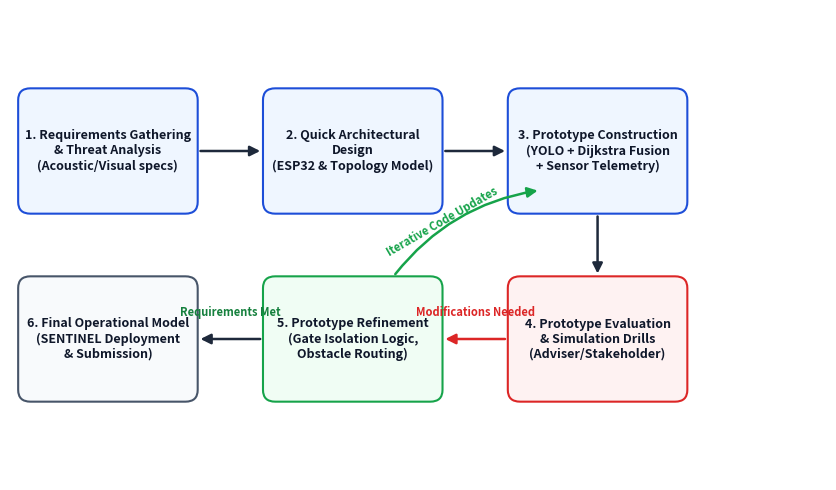
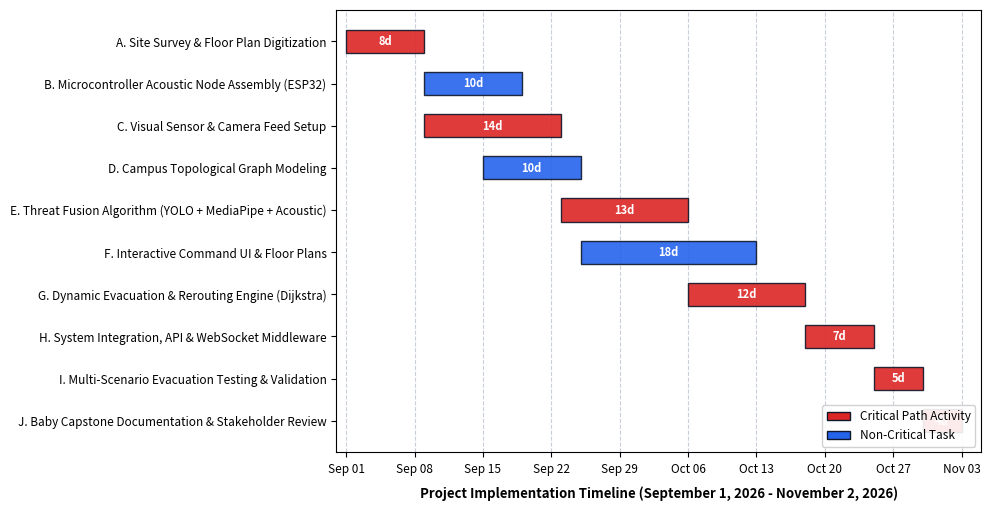
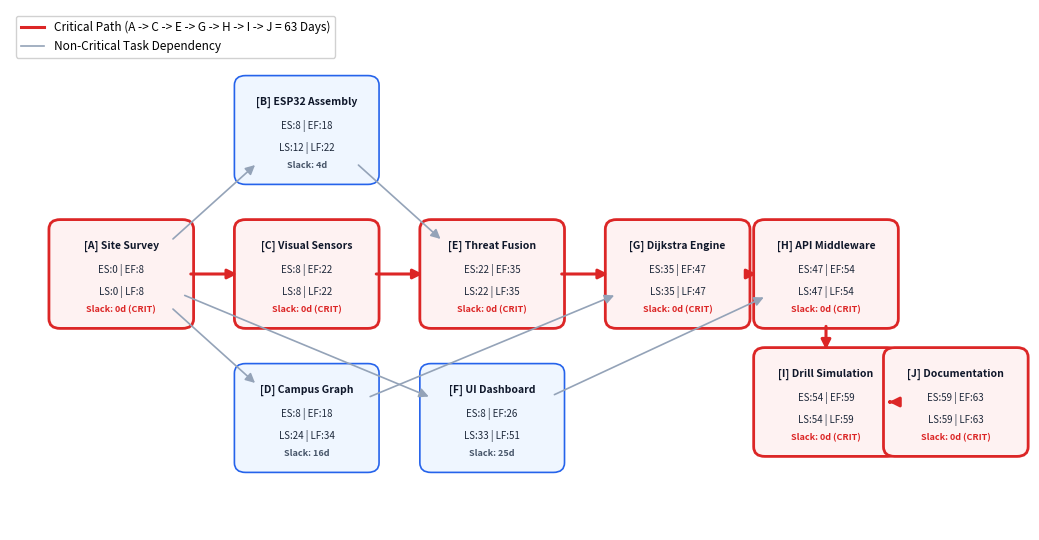
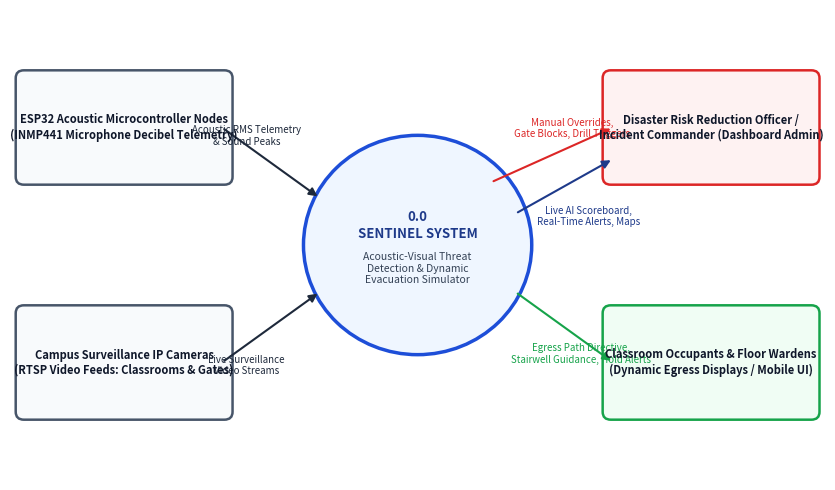
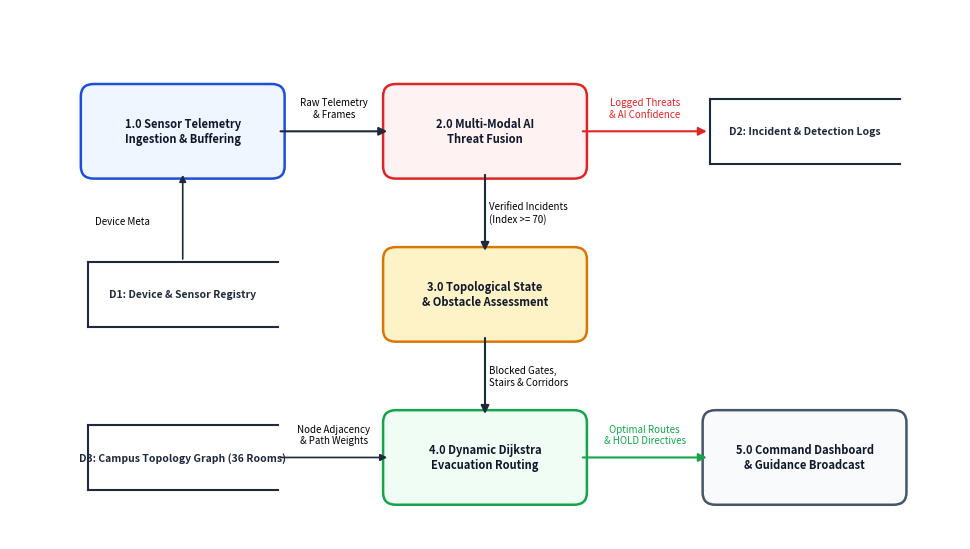
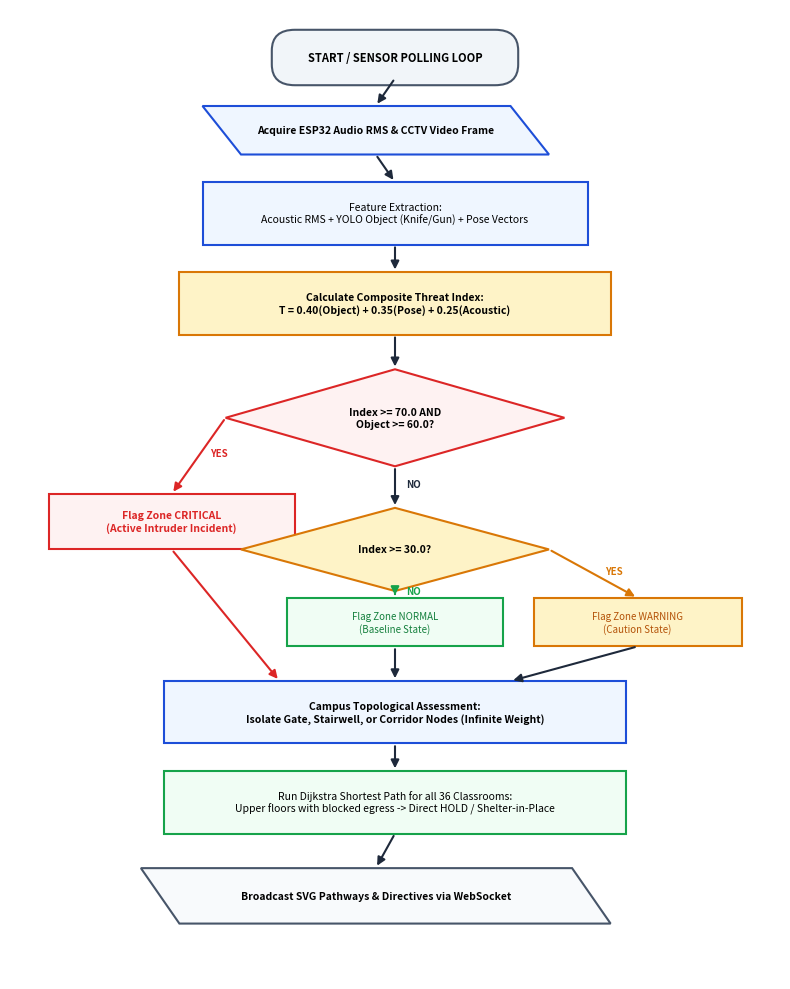
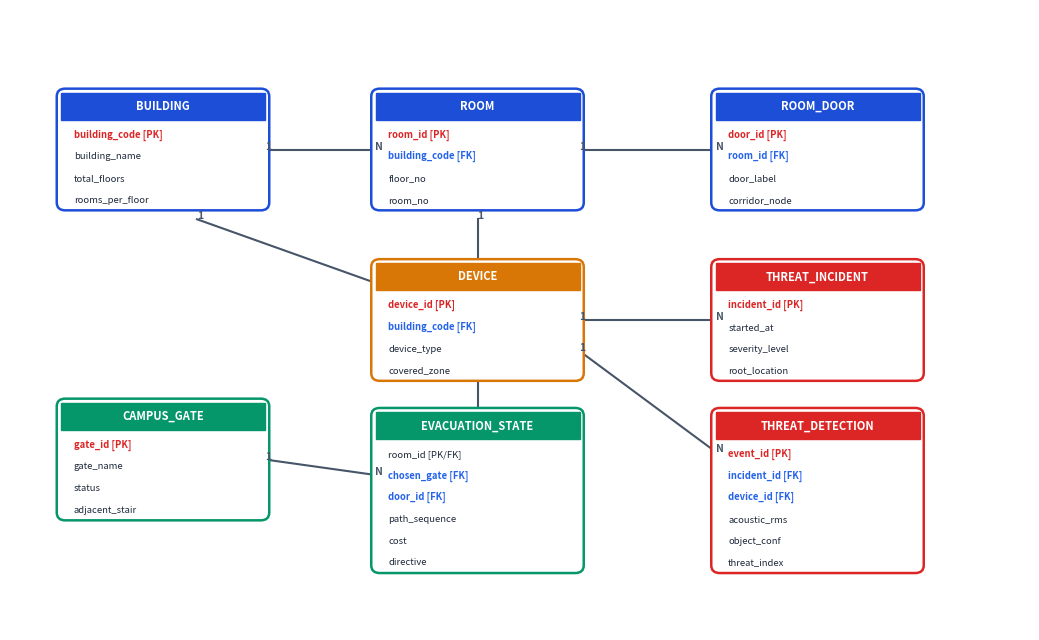
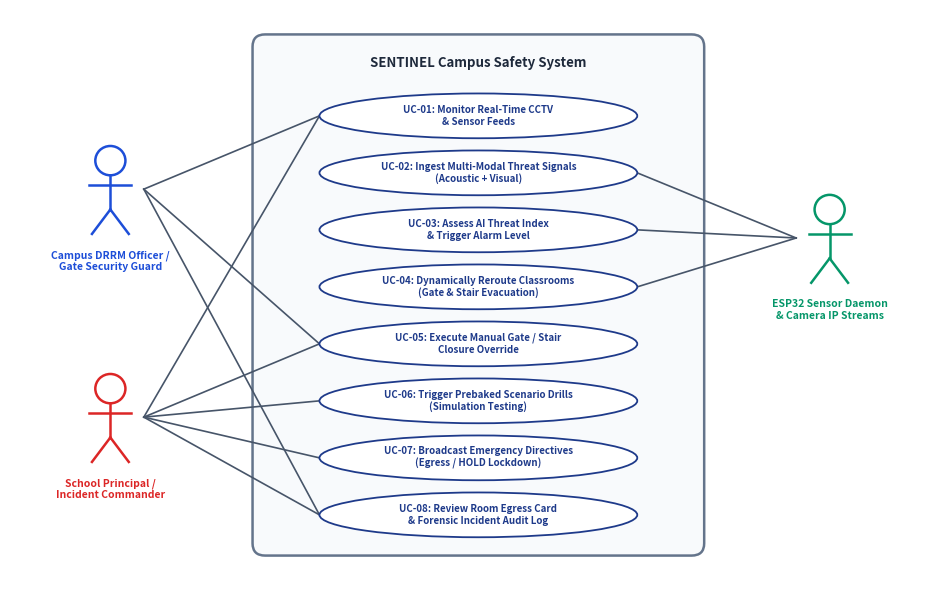

These figures' Python source, in order:
import os
import tempfile

# Set non-interactive backend and writable cache directory for matplotlib
os.environ['MPLCONFIGDIR'] = tempfile.mkdtemp()
import matplotlib
matplotlib.use('Agg')
import matplotlib.pyplot as plt
import matplotlib.patches as patches
import matplotlib.lines as mlines
from datetime import datetime, timedelta
import numpy as np

os.makedirs('doc_figures', exist_ok=True)

# ---------------------------------------------------------------------------
# Figure 1: SDLC Prototyping Model
# ---------------------------------------------------------------------------
def generate_sdlc():
    fig, ax = plt.subplots(figsize=(8.5, 5.0), dpi=300)
    ax.set_xlim(0, 10)
    ax.set_ylim(0, 6)
    ax.axis('off')

    # Color palette
    box_color = '#eff6ff'
    border_color = '#1d4ed8'
    text_color = '#0f172a'
    highlight_color = '#f0fdf4'
    highlight_border = '#16a34a'

    stages = [
        (1.2, 4.2, "1. Requirements Gathering\n& Threat Analysis\n(Acoustic/Visual specs)", box_color, border_color),
        (4.2, 4.2, "2. Quick Architectural\nDesign\n(ESP32 & Topology Model)", box_color, border_color),
        (7.2, 4.2, "3. Prototype Construction\n(YOLO + Dijkstra Fusion\n+ Sensor Telemetry)", box_color, border_color),
        (7.2, 1.8, "4. Prototype Evaluation\n& Simulation Drills\n(Adviser/Stakeholder)", '#fef2f2', '#dc2626'),
        (4.2, 1.8, "5. Prototype Refinement\n(Gate Isolation Logic,\nObstacle Routing)", highlight_color, highlight_border),
        (1.2, 1.8, "6. Final Operational Model\n(SENTINEL Deployment\n& Submission)", '#f8fafc', '#475569')
    ]

    for x, y, text, bg, border in stages:
        rect = patches.FancyBboxPatch((x - 1.0, y - 0.7), 2.0, 1.4,
                                      boxstyle="round,pad=0.1,rounding_size=0.15",
                                      facecolor=bg, edgecolor=border, linewidth=1.5, zorder=2)
        ax.add_patch(rect)
        ax.text(x, y, text, ha='center', va='center', fontsize=9, fontweight='bold', color=text_color, zorder=3)

    # Forward arrows
    ax.annotate('', xy=(3.1, 4.2), xytext=(2.3, 4.2),
                arrowprops=dict(arrowstyle="-|>", color='#1e293b', lw=1.8, mutation_scale=15))
    ax.annotate('', xy=(6.1, 4.2), xytext=(5.3, 4.2),
                arrowprops=dict(arrowstyle="-|>", color='#1e293b', lw=1.8, mutation_scale=15))
    ax.annotate('', xy=(7.2, 2.6), xytext=(7.2, 3.4),
                arrowprops=dict(arrowstyle="-|>", color='#1e293b', lw=1.8, mutation_scale=15))
    
    # Feedback loop: Evaluation -> Refinement
    ax.annotate('', xy=(5.3, 1.8), xytext=(6.1, 1.8),
                arrowprops=dict(arrowstyle="-|>", color='#dc2626', lw=1.8, mutation_scale=15))
    ax.text(5.7, 2.05, "Modifications Needed", ha='center', va='bottom', fontsize=8, color='#dc2626', fontweight='bold')

    # Refinement -> Construction loop
    ax.annotate('', xy=(6.5, 3.7), xytext=(4.7, 2.6),
                arrowprops=dict(arrowstyle="-|>", color='#16a34a', lw=1.8, mutation_scale=15, connectionstyle="arc3,rad=-0.2"))
    ax.text(5.3, 3.3, "Iterative Code Updates", ha='center', va='center', fontsize=8, color='#16a34a', fontweight='bold', rotation=30)

    # Evaluation -> Final Deployment
    ax.annotate('', xy=(2.3, 1.8), xytext=(3.1, 1.8),
                arrowprops=dict(arrowstyle="-|>", color='#1e293b', lw=1.8, mutation_scale=15))
    ax.text(2.7, 2.05, "Requirements Met", ha='center', va='bottom', fontsize=8, color='#15803d', fontweight='bold')

    plt.tight_layout()
    plt.savefig('doc_figures/fig_sdlc.png', dpi=300, bbox_inches='tight')
    plt.close()
    print("Generated fig_sdlc.png")

# ---------------------------------------------------------------------------
# Figure 2: Gantt Chart
# ---------------------------------------------------------------------------
def generate_gantt():
    fig, ax = plt.subplots(figsize=(10.0, 5.2), dpi=300)

    tasks = [
        ("A. Site Survey & Floor Plan Digitization", datetime(2026, 9, 1), 8, True),
        ("B. Microcontroller Acoustic Node Assembly (ESP32)", datetime(2026, 9, 9), 10, False),
        ("C. Visual Sensor & Camera Feed Setup", datetime(2026, 9, 9), 14, True),
        ("D. Campus Topological Graph Modeling", datetime(2026, 9, 15), 10, False),
        ("E. Threat Fusion Algorithm (YOLO + MediaPipe + Acoustic)", datetime(2026, 9, 23), 13, True),
        ("F. Interactive Command UI & Floor Plans", datetime(2026, 9, 25), 18, False),
        ("G. Dynamic Evacuation & Rerouting Engine (Dijkstra)", datetime(2026, 10, 6), 12, True),
        ("H. System Integration, API & WebSocket Middleware", datetime(2026, 10, 18), 7, True),
        ("I. Multi-Scenario Evacuation Testing & Validation", datetime(2026, 10, 25), 5, True),
        ("J. Baby Capstone Documentation & Stakeholder Review", datetime(2026, 10, 30), 4, True),
    ]

    y_pos = np.arange(len(tasks))
    start_base = datetime(2026, 9, 1)

    for i, (task, start_dt, duration, is_crit) in enumerate(reversed(tasks)):
        offset_days = (start_dt - start_base).days
        color = '#dc2626' if is_crit else '#2563eb'
        bar = ax.barh(i, duration, left=offset_days, height=0.55, align='center',
                      color=color, edgecolor='#0f172a', alpha=0.9, zorder=3)
        # Text label of duration
        ax.text(offset_days + duration / 2, i, f"{duration}d",
                ha='center', va='center', color='white', fontweight='bold', fontsize=8, zorder=4)

    task_labels = [t[0] for t in reversed(tasks)]
    ax.set_yticks(y_pos)
    ax.set_yticklabels(task_labels, fontsize=8.5, fontweight='medium')

    # Date formatting on X axis
    tick_offsets = [0, 7, 14, 21, 28, 35, 42, 49, 56, 63]
    tick_dates = [start_base + timedelta(days=d) for d in tick_offsets]
    tick_labels = [d.strftime('%b %d') for d in tick_dates]
    ax.set_xticks(tick_offsets)
    ax.set_xticklabels(tick_labels, fontsize=8.5)

    ax.set_xlabel('Project Implementation Timeline (September 1, 2026 - November 2, 2026)', fontsize=9.5, fontweight='bold', labelpad=8)
    ax.set_xlim(-1, 65)
    ax.grid(axis='x', linestyle='--', alpha=0.5, color='#94a3b8', zorder=1)

    # Custom legend
    crit_patch = patches.Patch(facecolor='#dc2626', edgecolor='#0f172a', label='Critical Path Activity')
    non_crit_patch = patches.Patch(facecolor='#2563eb', edgecolor='#0f172a', label='Non-Critical Task')
    ax.legend(handles=[crit_patch, non_crit_patch], loc='lower right', framealpha=0.9, fontsize=8.5)

    plt.tight_layout()
    plt.savefig('doc_figures/fig_gantt.png', dpi=300, bbox_inches='tight')
    plt.close()
    print("Generated fig_gantt.png")

# ---------------------------------------------------------------------------
# Figure 3: PERT Network Chart
# ---------------------------------------------------------------------------
def generate_pert():
    fig, ax = plt.subplots(figsize=(10.5, 5.5), dpi=300)
    ax.set_xlim(0, 11)
    ax.set_ylim(0, 6.5)
    ax.axis('off')

    # Node data: (ID, Name, ES, EF, LS, LF, Slack, is_crit, x, y)
    nodes = [
        ("A", "Site Survey", 0, 8, 0, 8, 0, True, 1.2, 3.2),
        ("B", "ESP32 Assembly", 8, 18, 12, 22, 4, False, 3.2, 5.0),
        ("C", "Visual Sensors", 8, 22, 8, 22, 0, True, 3.2, 3.2),
        ("D", "Campus Graph", 8, 18, 24, 34, 16, False, 3.2, 1.4),
        ("E", "Threat Fusion", 22, 35, 22, 35, 0, True, 5.2, 3.2),
        ("F", "UI Dashboard", 8, 26, 33, 51, 25, False, 5.2, 1.4),
        ("G", "Dijkstra Engine", 35, 47, 35, 47, 0, True, 7.2, 3.2),
        ("H", "API Middleware", 47, 54, 47, 54, 0, True, 8.8, 3.2),
        ("I", "Drill Simulation", 54, 59, 54, 59, 0, True, 8.8, 1.6),
        ("J", "Documentation", 59, 63, 59, 63, 0, True, 10.2, 1.6)
    ]

    for nid, name, es, ef, ls, lf, slk, is_crit, x, y in nodes:
        border_col = '#dc2626' if is_crit else '#2563eb'
        bg_col = '#fef2f2' if is_crit else '#eff6ff'
        rect = patches.FancyBboxPatch((x - 0.7, y - 0.6), 1.4, 1.2,
                                      boxstyle="round,pad=0.08,rounding_size=0.12",
                                      facecolor=bg_col, edgecolor=border_col, linewidth=2.0 if is_crit else 1.2, zorder=3)
        ax.add_patch(rect)
        # Node text
        ax.text(x, y + 0.35, f"[{nid}] {name}", ha='center', va='center', fontsize=7.5, fontweight='bold', color='#0f172a', zorder=4)
        ax.text(x, y + 0.05, f"ES:{es} | EF:{ef}", ha='center', va='center', fontsize=7, color='#1e293b', zorder=4)
        ax.text(x, y - 0.22, f"LS:{ls} | LF:{lf}", ha='center', va='center', fontsize=7, color='#1e293b', zorder=4)
        slack_text = f"Slack: {slk}d (CRIT)" if is_crit else f"Slack: {slk}d"
        ax.text(x, y - 0.45, slack_text, ha='center', va='center', fontsize=6.5,
                fontweight='bold', color='#dc2626' if is_crit else '#475569', zorder=4)

    # Connections
    edges = [
        ("A", "B", False), ("A", "C", True), ("A", "D", False), ("A", "F", False),
        ("B", "E", False), ("C", "E", True),
        ("D", "G", False), ("E", "G", True),
        ("G", "H", True), ("F", "H", False),
        ("H", "I", True), ("I", "J", True)
    ]

    pos_dict = {n[0]: (n[8], n[9]) for n in nodes}

    for u, v, is_crit in edges:
        x1, y1 = pos_dict[u]
        x2, y2 = pos_dict[v]
        dx, dy = x2 - x1, y2 - y1
        dist = np.sqrt(dx*dx + dy*dy)
        ux, uy = dx / dist, dy / dist
        start_x, start_y = x1 + ux * 0.72, y1 + uy * 0.62
        end_x, end_y = x2 - ux * 0.72, y2 - uy * 0.62

        col = '#dc2626' if is_crit else '#94a3b8'
        lw = 2.2 if is_crit else 1.2
        ax.annotate('', xy=(end_x, end_y), xytext=(start_x, start_y),
                    arrowprops=dict(arrowstyle="-|>", color=col, lw=lw, mutation_scale=14, zorder=2))

    # Legend
    crit_line = mlines.Line2D([], [], color='#dc2626', lw=2.2, label='Critical Path (A -> C -> E -> G -> H -> I -> J = 63 Days)')
    non_crit = mlines.Line2D([], [], color='#94a3b8', lw=1.2, label='Non-Critical Task Dependency')
    ax.legend(handles=[crit_line, non_crit], loc='upper left', framealpha=0.9, fontsize=8.5)

    plt.tight_layout()
    plt.savefig('doc_figures/fig_pert.png', dpi=300, bbox_inches='tight')
    plt.close()
    print("Generated fig_pert.png")

# ---------------------------------------------------------------------------
# Figure 4: System Context Diagram (Level 0 DFD)
# ---------------------------------------------------------------------------
def generate_context():
    fig, ax = plt.subplots(figsize=(8.8, 5.0), dpi=300)
    ax.set_xlim(0, 10)
    ax.set_ylim(0, 6)
    ax.axis('off')

    # Central System
    center_circle = patches.Circle((5.0, 3.0), 1.4, facecolor='#eff6ff', edgecolor='#1d4ed8', linewidth=2.5, zorder=3)
    ax.add_patch(center_circle)
    ax.text(5.0, 3.25, "0.0\nSENTINEL SYSTEM", ha='center', va='center', fontsize=9.5, fontweight='bold', color='#1e3a8a', zorder=4)
    ax.text(5.0, 2.7, "Acoustic-Visual Threat\nDetection & Dynamic\nEvacuation Simulator", ha='center', va='center', fontsize=7.5, color='#334155', zorder=4)

    # External Entities
    entities = [
        (1.4, 4.5, "ESP32 Acoustic Microcontroller Nodes\n(INMP441 Microphone Decibel Telemetry)", '#f8fafc', '#475569'),
        (1.4, 1.5, "Campus Surveillance IP Cameras\n(RTSP Video Feeds: Classrooms & Gates)", '#f8fafc', '#475569'),
        (8.6, 4.5, "Disaster Risk Reduction Officer /\nIncident Commander (Dashboard Admin)", '#fef2f2', '#dc2626'),
        (8.6, 1.5, "Classroom Occupants & Floor Wardens\n(Dynamic Egress Displays / Mobile UI)", '#f0fdf4', '#16a34a')
    ]

    for x, y, label, bg, border in entities:
        box = patches.FancyBboxPatch((x - 1.25, y - 0.65), 2.5, 1.3,
                                     boxstyle="round,pad=0.08,rounding_size=0.1",
                                     facecolor=bg, edgecolor=border, linewidth=1.8, zorder=3)
        ax.add_patch(box)
        ax.text(x, y, label, ha='center', va='center', fontsize=8, fontweight='bold', color='#0f172a', zorder=4)

    # Inflow arrows
    # ESP32 -> System
    ax.annotate('', xy=(3.8, 3.6), xytext=(2.6, 4.5),
                arrowprops=dict(arrowstyle="-|>", color='#1e293b', lw=1.5, mutation_scale=12))
    ax.text(2.9, 4.25, "Acoustic RMS Telemetry\n& Sound Peaks", ha='center', va='bottom', fontsize=7, color='#1e293b')

    # Camera -> System
    ax.annotate('', xy=(3.8, 2.4), xytext=(2.6, 1.5),
                arrowprops=dict(arrowstyle="-|>", color='#1e293b', lw=1.5, mutation_scale=12))
    ax.text(2.9, 1.6, "Live Surveillance\nVideo Streams", ha='center', va='top', fontsize=7, color='#1e293b')

    # Admin <-> System
    ax.annotate('', xy=(5.9, 3.8), xytext=(7.4, 4.5),
                arrowprops=dict(arrowstyle="<|-", color='#dc2626', lw=1.5, mutation_scale=12))
    ax.text(6.9, 4.35, "Manual Overrides,\nGate Blocks, Drill Triggers", ha='center', va='bottom', fontsize=7, color='#dc2626')

    ax.annotate('', xy=(7.4, 4.1), xytext=(6.2, 3.4),
                arrowprops=dict(arrowstyle="-|>", color='#1e3a8a', lw=1.5, mutation_scale=12))
    ax.text(7.1, 3.5, "Live AI Scoreboard,\nReal-Time Alerts, Maps", ha='center', va='top', fontsize=7, color='#1e3a8a')

    # System -> Occupants
    ax.annotate('', xy=(7.4, 1.5), xytext=(6.2, 2.4),
                arrowprops=dict(arrowstyle="-|>", color='#16a34a', lw=1.5, mutation_scale=12))
    ax.text(7.0, 1.75, "Egress Path Directive,\nStairwell Guidance, Hold Alerts", ha='center', va='top', fontsize=7, color='#16a34a')

    plt.tight_layout()
    plt.savefig('doc_figures/fig_context.png', dpi=300, bbox_inches='tight')
    plt.close()
    print("Generated fig_context.png")

# ---------------------------------------------------------------------------
# Figure 5: Data Flow Diagram Level 1 (DFD Level 1)
# ---------------------------------------------------------------------------
def generate_dfd1():
    fig, ax = plt.subplots(figsize=(9.8, 5.6), dpi=300)
    ax.set_xlim(0, 11)
    ax.set_ylim(0, 6.5)
    ax.axis('off')

    # Processes
    procs = [
        (2.0, 5.0, "1.0 Sensor Telemetry\nIngestion & Buffering", '#eff6ff', '#1d4ed8'),
        (5.5, 5.0, "2.0 Multi-Modal AI\nThreat Fusion", '#fef2f2', '#dc2626'),
        (5.5, 3.0, "3.0 Topological State\n& Obstacle Assessment", '#fef3c7', '#d97706'),
        (5.5, 1.0, "4.0 Dynamic Dijkstra\nEvacuation Routing", '#f0fdf4', '#16a34a'),
        (9.2, 1.0, "5.0 Command Dashboard\n& Guidance Broadcast", '#f8fafc', '#475569')
    ]

    for x, y, label, bg, border in procs:
        rect = patches.FancyBboxPatch((x - 1.1, y - 0.5), 2.2, 1.0,
                                      boxstyle="round,pad=0.08,rounding_size=0.15",
                                      facecolor=bg, edgecolor=border, linewidth=1.8, zorder=3)
        ax.add_patch(rect)
        ax.text(x, y, label, ha='center', va='center', fontsize=8, fontweight='bold', color='#0f172a', zorder=4)

    # Data stores
    stores = [
        (2.0, 3.0, "D1: Device & Sensor Registry"),
        (9.2, 5.0, "D2: Incident & Detection Logs"),
        (2.0, 1.0, "D3: Campus Topology Graph (36 Rooms)")
    ]

    for x, y, label in stores:
        # Open ended rectangle for DFD data store
        ax.plot([x - 1.1, x + 1.1], [y + 0.4, y + 0.4], color='#1e293b', lw=1.5, zorder=3)
        ax.plot([x - 1.1, x + 1.1], [y - 0.4, y - 0.4], color='#1e293b', lw=1.5, zorder=3)
        ax.plot([x - 1.1, x - 1.1], [y - 0.4, y + 0.4], color='#1e293b', lw=1.5, zorder=3)
        ax.text(x, y, label, ha='center', va='center', fontsize=7.5, fontweight='bold', color='#1e293b', zorder=4)

    # Flow arrows
    # 1.0 -> 2.0
    ax.annotate('', xy=(4.4, 5.0), xytext=(3.1, 5.0),
                arrowprops=dict(arrowstyle="-|>", color='#1e293b', lw=1.5, mutation_scale=12))
    ax.text(3.75, 5.15, "Raw Telemetry\n& Frames", ha='center', va='bottom', fontsize=7)

    # D1 -> 1.0
    ax.annotate('', xy=(2.0, 4.5), xytext=(2.0, 3.4),
                arrowprops=dict(arrowstyle="-|>", color='#1e293b', lw=1.2, mutation_scale=10))
    ax.text(1.3, 3.9, "Device Meta", ha='center', va='center', fontsize=7)

    # 2.0 -> D2
    ax.annotate('', xy=(8.1, 5.0), xytext=(6.6, 5.0),
                arrowprops=dict(arrowstyle="-|>", color='#dc2626', lw=1.5, mutation_scale=12))
    ax.text(7.35, 5.15, "Logged Threats\n& AI Confidence", ha='center', va='bottom', fontsize=7, color='#dc2626')

    # 2.0 -> 3.0
    ax.annotate('', xy=(5.5, 3.5), xytext=(5.5, 4.5),
                arrowprops=dict(arrowstyle="-|>", color='#1e293b', lw=1.5, mutation_scale=12))
    ax.text(5.55, 4.0, "Verified Incidents\n(Index >= 70)", ha='left', va='center', fontsize=7)

    # 3.0 -> 4.0
    ax.annotate('', xy=(5.5, 1.5), xytext=(5.5, 2.5),
                arrowprops=dict(arrowstyle="-|>", color='#1e293b', lw=1.5, mutation_scale=12))
    ax.text(5.55, 2.0, "Blocked Gates,\nStairs & Corridors", ha='left', va='center', fontsize=7)

    # D3 -> 4.0
    ax.annotate('', xy=(4.4, 1.0), xytext=(3.1, 1.0),
                arrowprops=dict(arrowstyle="-|>", color='#1e293b', lw=1.2, mutation_scale=10))
    ax.text(3.75, 1.15, "Node Adjacency\n& Path Weights", ha='center', va='bottom', fontsize=7)

    # 4.0 -> 5.0
    ax.annotate('', xy=(8.1, 1.0), xytext=(6.6, 1.0),
                arrowprops=dict(arrowstyle="-|>", color='#16a34a', lw=1.5, mutation_scale=12))
    ax.text(7.35, 1.15, "Optimal Routes\n& HOLD Directives", ha='center', va='bottom', fontsize=7, color='#16a34a')

    plt.tight_layout()
    plt.savefig('doc_figures/fig_dfd1.png', dpi=300, bbox_inches='tight')
    plt.close()
    print("Generated fig_dfd1.png")

# ---------------------------------------------------------------------------
# Figure 6: System Operational Flowchart
# ---------------------------------------------------------------------------
def generate_flowchart():
    fig, ax = plt.subplots(figsize=(8.0, 10.0), dpi=300)
    ax.set_xlim(0, 10)
    ax.set_ylim(0, 14)
    ax.axis('off')

    # Start
    start = patches.FancyBboxPatch((3.5, 13.0), 3.0, 0.6, boxstyle="round,pad=0.1,rounding_size=0.3",
                                  facecolor='#f1f5f9', edgecolor='#475569', lw=1.5)
    ax.add_patch(start)
    ax.text(5.0, 13.3, "START / SENSOR POLLING LOOP", ha='center', va='center', fontsize=8, fontweight='bold')

    # Step 1: Input
    step1 = patches.Polygon([[3.0, 11.9], [7.0, 11.9], [6.5, 12.6], [2.5, 12.6]],
                            facecolor='#eff6ff', edgecolor='#1d4ed8', lw=1.5)
    ax.add_patch(step1)
    ax.text(4.75, 12.25, "Acquire ESP32 Audio RMS & CCTV Video Frame", ha='center', va='center', fontsize=7.5, fontweight='bold')

    # Step 2: Feature Extraction
    step2 = patches.Rectangle((2.5, 10.6), 5.0, 0.9, facecolor='#eff6ff', edgecolor='#1d4ed8', lw=1.5)
    ax.add_patch(step2)
    ax.text(5.0, 11.05, "Feature Extraction:\nAcoustic RMS + YOLO Object (Knife/Gun) + Pose Vectors", ha='center', va='center', fontsize=7.5)

    # Step 3: Compute Formula
    step3 = patches.Rectangle((2.2, 9.3), 5.6, 0.9, facecolor='#fef3c7', edgecolor='#d97706', lw=1.5)
    ax.add_patch(step3)
    ax.text(5.0, 9.75, "Calculate Composite Threat Index:\nT = 0.40(Object) + 0.35(Pose) + 0.25(Acoustic)", ha='center', va='center', fontsize=7.5, fontweight='bold')

    # Step 4: Decision 1
    d1 = patches.Polygon([[5.0, 8.8], [7.2, 8.1], [5.0, 7.4], [2.8, 8.1]],
                         facecolor='#fef2f2', edgecolor='#dc2626', lw=1.5)
    ax.add_patch(d1)
    ax.text(5.0, 8.1, "Index >= 70.0 AND\nObject >= 60.0?", ha='center', va='center', fontsize=7.5, fontweight='bold')

    # Critical path
    crit_box = patches.Rectangle((0.5, 6.2), 3.2, 0.8, facecolor='#fef2f2', edgecolor='#dc2626', lw=1.5)
    ax.add_patch(crit_box)
    ax.text(2.1, 6.6, "Flag Zone CRITICAL\n(Active Intruder Incident)", ha='center', va='center', fontsize=7.5, fontweight='bold', color='#dc2626')

    # Warning Decision
    d2 = patches.Polygon([[5.0, 6.8], [7.0, 6.2], [5.0, 5.6], [3.0, 6.2]],
                         facecolor='#fef3c7', edgecolor='#d97706', lw=1.5)
    ax.add_patch(d2)
    ax.text(5.0, 6.2, "Index >= 30.0?", ha='center', va='center', fontsize=7.5, fontweight='bold')

    warn_box = patches.Rectangle((6.8, 4.8), 2.7, 0.7, facecolor='#fef3c7', edgecolor='#d97706', lw=1.5)
    ax.add_patch(warn_box)
    ax.text(8.15, 5.15, "Flag Zone WARNING\n(Caution State)", ha='center', va='center', fontsize=7, color='#b45309')

    norm_box = patches.Rectangle((3.6, 4.8), 2.8, 0.7, facecolor='#f0fdf4', edgecolor='#16a34a', lw=1.5)
    ax.add_patch(norm_box)
    ax.text(5.0, 5.15, "Flag Zone NORMAL\n(Baseline State)", ha='center', va='center', fontsize=7, color='#15803d')

    # Graph Evaluation
    step5 = patches.Rectangle((2.0, 3.4), 6.0, 0.9, facecolor='#eff6ff', edgecolor='#1d4ed8', lw=1.5)
    ax.add_patch(step5)
    ax.text(5.0, 3.85, "Campus Topological Assessment:\nIsolate Gate, Stairwell, or Corridor Nodes (Infinite Weight)", ha='center', va='center', fontsize=7.5, fontweight='bold')

    # Dijkstra Execution
    step6 = patches.Rectangle((2.0, 2.1), 6.0, 0.9, facecolor='#f0fdf4', edgecolor='#16a34a', lw=1.5)
    ax.add_patch(step6)
    ax.text(5.0, 2.55, "Run Dijkstra Shortest Path for all 36 Classrooms:\nUpper floors with blocked egress -> Direct HOLD / Shelter-in-Place", ha='center', va='center', fontsize=7.5)

    # Output broadcast
    step7 = patches.Polygon([[2.2, 0.8], [7.8, 0.8], [7.3, 1.6], [1.7, 1.6]],
                            facecolor='#f8fafc', edgecolor='#475569', lw=1.5)
    ax.add_patch(step7)
    ax.text(4.75, 1.2, "Broadcast SVG Pathways & Directives via WebSocket", ha='center', va='center', fontsize=7.5, fontweight='bold')

    # Connecting Arrows
    def arrow(x1, y1, x2, y2, label=None, color='#1e293b'):
        ax.annotate('', xy=(x2, y2), xytext=(x1, y1),
                    arrowprops=dict(arrowstyle="-|>", color=color, lw=1.5, mutation_scale=12))
        if label:
            mx, my = (x1 + x2)/2, (y1 + y2)/2
            ax.text(mx + 0.15, my, label, fontsize=7, fontweight='bold', color=color)

    arrow(5.0, 13.0, 4.75, 12.6)
    arrow(4.75, 11.9, 5.0, 11.5)
    arrow(5.0, 10.6, 5.0, 10.2)
    arrow(5.0, 9.3, 5.0, 8.8)

    # Decision 1 branches
    arrow(2.8, 8.1, 2.1, 7.0, label="YES", color='#dc2626')
    arrow(5.0, 7.4, 5.0, 6.8, label="NO")

    # Decision 2 branches
    arrow(7.0, 6.2, 8.15, 5.5, label="YES", color='#d97706')
    arrow(5.0, 5.6, 5.0, 5.5, label="NO", color='#16a34a')

    # Merge into step 5
    arrow(2.1, 6.2, 3.5, 4.3, color='#dc2626')
    arrow(5.0, 4.8, 5.0, 4.3)
    arrow(8.15, 4.8, 6.5, 4.3)

    arrow(5.0, 3.4, 5.0, 3.0)
    arrow(5.0, 2.1, 4.75, 1.6)

    plt.tight_layout()
    plt.savefig('doc_figures/fig_flowchart.png', dpi=300, bbox_inches='tight')
    plt.close()
    print("Generated fig_flowchart.png")

# ---------------------------------------------------------------------------
# Figure 7: Entity Relationship Diagram (ERD)
# ---------------------------------------------------------------------------
def generate_erd():
    fig, ax = plt.subplots(figsize=(10.5, 6.5), dpi=300)
    ax.set_xlim(0, 12)
    ax.set_ylim(0, 8)
    ax.axis('off')

    entities = [
        # (name, x, y, fields, border)
        ("BUILDING", 1.8, 6.2, ["building_code [PK]", "building_name", "total_floors", "rooms_per_floor"], '#1d4ed8'),
        ("CAMPUS_GATE", 1.8, 2.2, ["gate_id [PK]", "gate_name", "status", "adjacent_stair"], '#059669'),
        ("ROOM", 5.5, 6.2, ["room_id [PK]", "building_code [FK]", "floor_no", "room_no"], '#1d4ed8'),
        ("ROOM_DOOR", 9.5, 6.2, ["door_id [PK]", "room_id [FK]", "door_label", "corridor_node"], '#1d4ed8'),
        ("DEVICE", 5.5, 4.0, ["device_id [PK]", "building_code [FK]", "device_type", "covered_zone"], '#d97706'),
        ("THREAT_INCIDENT", 9.5, 4.0, ["incident_id [PK]", "started_at", "severity_level", "root_location"], '#dc2626'),
        ("THREAT_DETECTION", 9.5, 1.8, ["event_id [PK]", "incident_id [FK]", "device_id [FK]", "acoustic_rms", "object_conf", "threat_index"], '#dc2626'),
        ("EVACUATION_STATE", 5.5, 1.8, ["room_id [PK/FK]", "chosen_gate [FK]", "door_id [FK]", "path_sequence", "cost", "directive"], '#059669')
    ]

    for name, x, y, fields, border in entities:
        height = 0.35 + len(fields) * 0.28
        width = 2.4
        rect = patches.FancyBboxPatch((x - width/2, y - height/2), width, height,
                                      boxstyle="round,pad=0.05,rounding_size=0.1",
                                      facecolor='#ffffff', edgecolor=border, lw=1.8, zorder=3)
        ax.add_patch(rect)
        # Header banner
        header = patches.Rectangle((x - width/2, y + height/2 - 0.35), width, 0.35,
                                   facecolor=border, edgecolor=border, zorder=4)
        ax.add_patch(header)
        ax.text(x, y + height/2 - 0.18, name, ha='center', va='center', fontsize=8, fontweight='bold', color='white', zorder=5)

        for idx, fld in enumerate(fields):
            fy = y + height/2 - 0.55 - idx * 0.28
            is_pk = "[PK]" in fld
            is_fk = "[FK]" in fld
            col = '#dc2626' if is_pk else ('#2563eb' if is_fk else '#1e293b')
            weight = 'bold' if (is_pk or is_fk) else 'normal'
            ax.text(x - width/2 + 0.15, fy, fld, ha='left', va='center', fontsize=6.8, color=col, fontweight=weight, zorder=5)

    # Relationships Lines with Crow's Foot annotations
    def rel(x1, y1, x2, y2, card1, card2, col='#475569'):
        ax.plot([x1, x2], [y1, y2], color=col, lw=1.5, zorder=2)
        ax.text(x1, y1, card1, fontsize=7.5, fontweight='bold', color=col)
        ax.text(x2, y2, card2, fontsize=7.5, fontweight='bold', color=col)

    rel(3.0, 6.2, 4.3, 6.2, "1", "N")          # BUILDING -> ROOM
    rel(6.7, 6.2, 8.3, 6.2, "1", "N")          # ROOM -> DOOR
    rel(2.2, 5.3, 4.5, 4.4, "1", "N")          # BUILDING -> DEVICE
    rel(6.7, 4.0, 8.3, 4.0, "1", "N")          # INCIDENT -> DETECTION
    rel(6.7, 3.6, 8.3, 2.3, "1", "N")          # DEVICE -> DETECTION
    rel(5.5, 5.3, 5.5, 2.7, "1", "1")          # ROOM -> EVACUATION_STATE
    rel(3.0, 2.2, 4.3, 2.0, "1", "N")          # GATE -> EVACUATION_STATE

    plt.tight_layout()
    plt.savefig('doc_figures/fig_erd.png', dpi=300, bbox_inches='tight')
    plt.close()
    print("Generated fig_erd.png")

# ---------------------------------------------------------------------------
# Figure 8: Use-Case Diagram
# ---------------------------------------------------------------------------
def generate_usecase():
    fig, ax = plt.subplots(figsize=(9.5, 6.0), dpi=300)
    ax.set_xlim(0, 11)
    ax.set_ylim(0, 7)
    ax.axis('off')

    # System boundary box
    sys_rect = patches.FancyBboxPatch((3.0, 0.4), 5.2, 6.2, boxstyle="round,pad=0.1,rounding_size=0.15",
                                      facecolor='#f8fafc', edgecolor='#64748b', lw=1.8, zorder=1)
    ax.add_patch(sys_rect)
    ax.text(5.6, 6.35, "SENTINEL Campus Safety System", ha='center', va='center', fontsize=9.5, fontweight='bold', color='#1e293b')

    # Actors
    def draw_actor(x, y, name, col):
        # Head
        ax.add_patch(patches.Circle((x, y + 0.35), 0.18, facecolor='#ffffff', edgecolor=col, lw=1.8, zorder=3))
        # Body
        ax.plot([x, x], [y + 0.17, y - 0.25], color=col, lw=1.8, zorder=3)
        # Arms
        ax.plot([x - 0.25, x + 0.25], [y + 0.05, y + 0.05], color=col, lw=1.8, zorder=3)
        # Legs
        ax.plot([x, x - 0.22], [y - 0.25, y - 0.55], color=col, lw=1.8, zorder=3)
        ax.plot([x, x + 0.22], [y - 0.25, y - 0.55], color=col, lw=1.8, zorder=3)
        ax.text(x, y - 0.75, name, ha='center', va='top', fontsize=7.5, fontweight='bold', color=col)

    draw_actor(1.2, 4.8, "Campus DRRM Officer /\nGate Security Guard", '#1d4ed8')
    draw_actor(1.2, 2.0, "School Principal /\nIncident Commander", '#dc2626')
    draw_actor(9.8, 4.2, "ESP32 Sensor Daemon\n& Camera IP Streams", '#059669')

    use_cases = [
        (5.6, 5.7, "UC-01: Monitor Real-Time CCTV\n& Sensor Feeds"),
        (5.6, 5.0, "UC-02: Ingest Multi-Modal Threat Signals\n(Acoustic + Visual)"),
        (5.6, 4.3, "UC-03: Assess AI Threat Index\n& Trigger Alarm Level"),
        (5.6, 3.6, "UC-04: Dynamically Reroute Classrooms\n(Gate & Stair Evacuation)"),
        (5.6, 2.9, "UC-05: Execute Manual Gate / Stair\nClosure Override"),
        (5.6, 2.2, "UC-06: Trigger Prebaked Scenario Drills\n(Simulation Testing)"),
        (5.6, 1.5, "UC-07: Broadcast Emergency Directives\n(Egress / HOLD Lockdown)"),
        (5.6, 0.8, "UC-08: Review Room Egress Card\n& Forensic Incident Audit Log")
    ]

    for x, y, label in use_cases:
        ellipse = patches.Ellipse((x, y), 3.8, 0.55, facecolor='#ffffff', edgecolor='#1e3a8a', lw=1.3, zorder=3)
        ax.add_patch(ellipse)
        ax.text(x, y, label, ha='center', va='center', fontsize=7, fontweight='bold', color='#1e3a8a', zorder=4)

    # Actor-UseCase connections
    def link(x1, y1, x2, y2, col='#475569'):
        ax.plot([x1, x2], [y1, y2], color=col, lw=1.2, zorder=2)

    # DRRM Officer links
    link(1.6, 4.8, 3.7, 5.7)
    link(1.6, 4.8, 3.7, 2.9)
    link(1.6, 4.8, 3.7, 0.8)

    # Incident Commander links
    link(1.6, 2.0, 3.7, 5.7)
    link(1.6, 2.0, 3.7, 2.9)
    link(1.6, 2.0, 3.7, 2.2)
    link(1.6, 2.0, 3.7, 1.5)
    link(1.6, 2.0, 3.7, 0.8)

    # Edge Daemon links
    link(9.4, 4.2, 7.5, 5.0)
    link(9.4, 4.2, 7.5, 4.3)
    link(9.4, 4.2, 7.5, 3.6)

    plt.tight_layout()
    plt.savefig('doc_figures/fig_usecase.png', dpi=300, bbox_inches='tight')
    plt.close()
    print("Generated fig_usecase.png")

if __name__ == '__main__':
    generate_sdlc()
    generate_gantt()
    generate_pert()
    generate_context()
    generate_dfd1()
    generate_flowchart()
    generate_erd()
    generate_usecase()
    print("All 8 figures generated successfully.")
